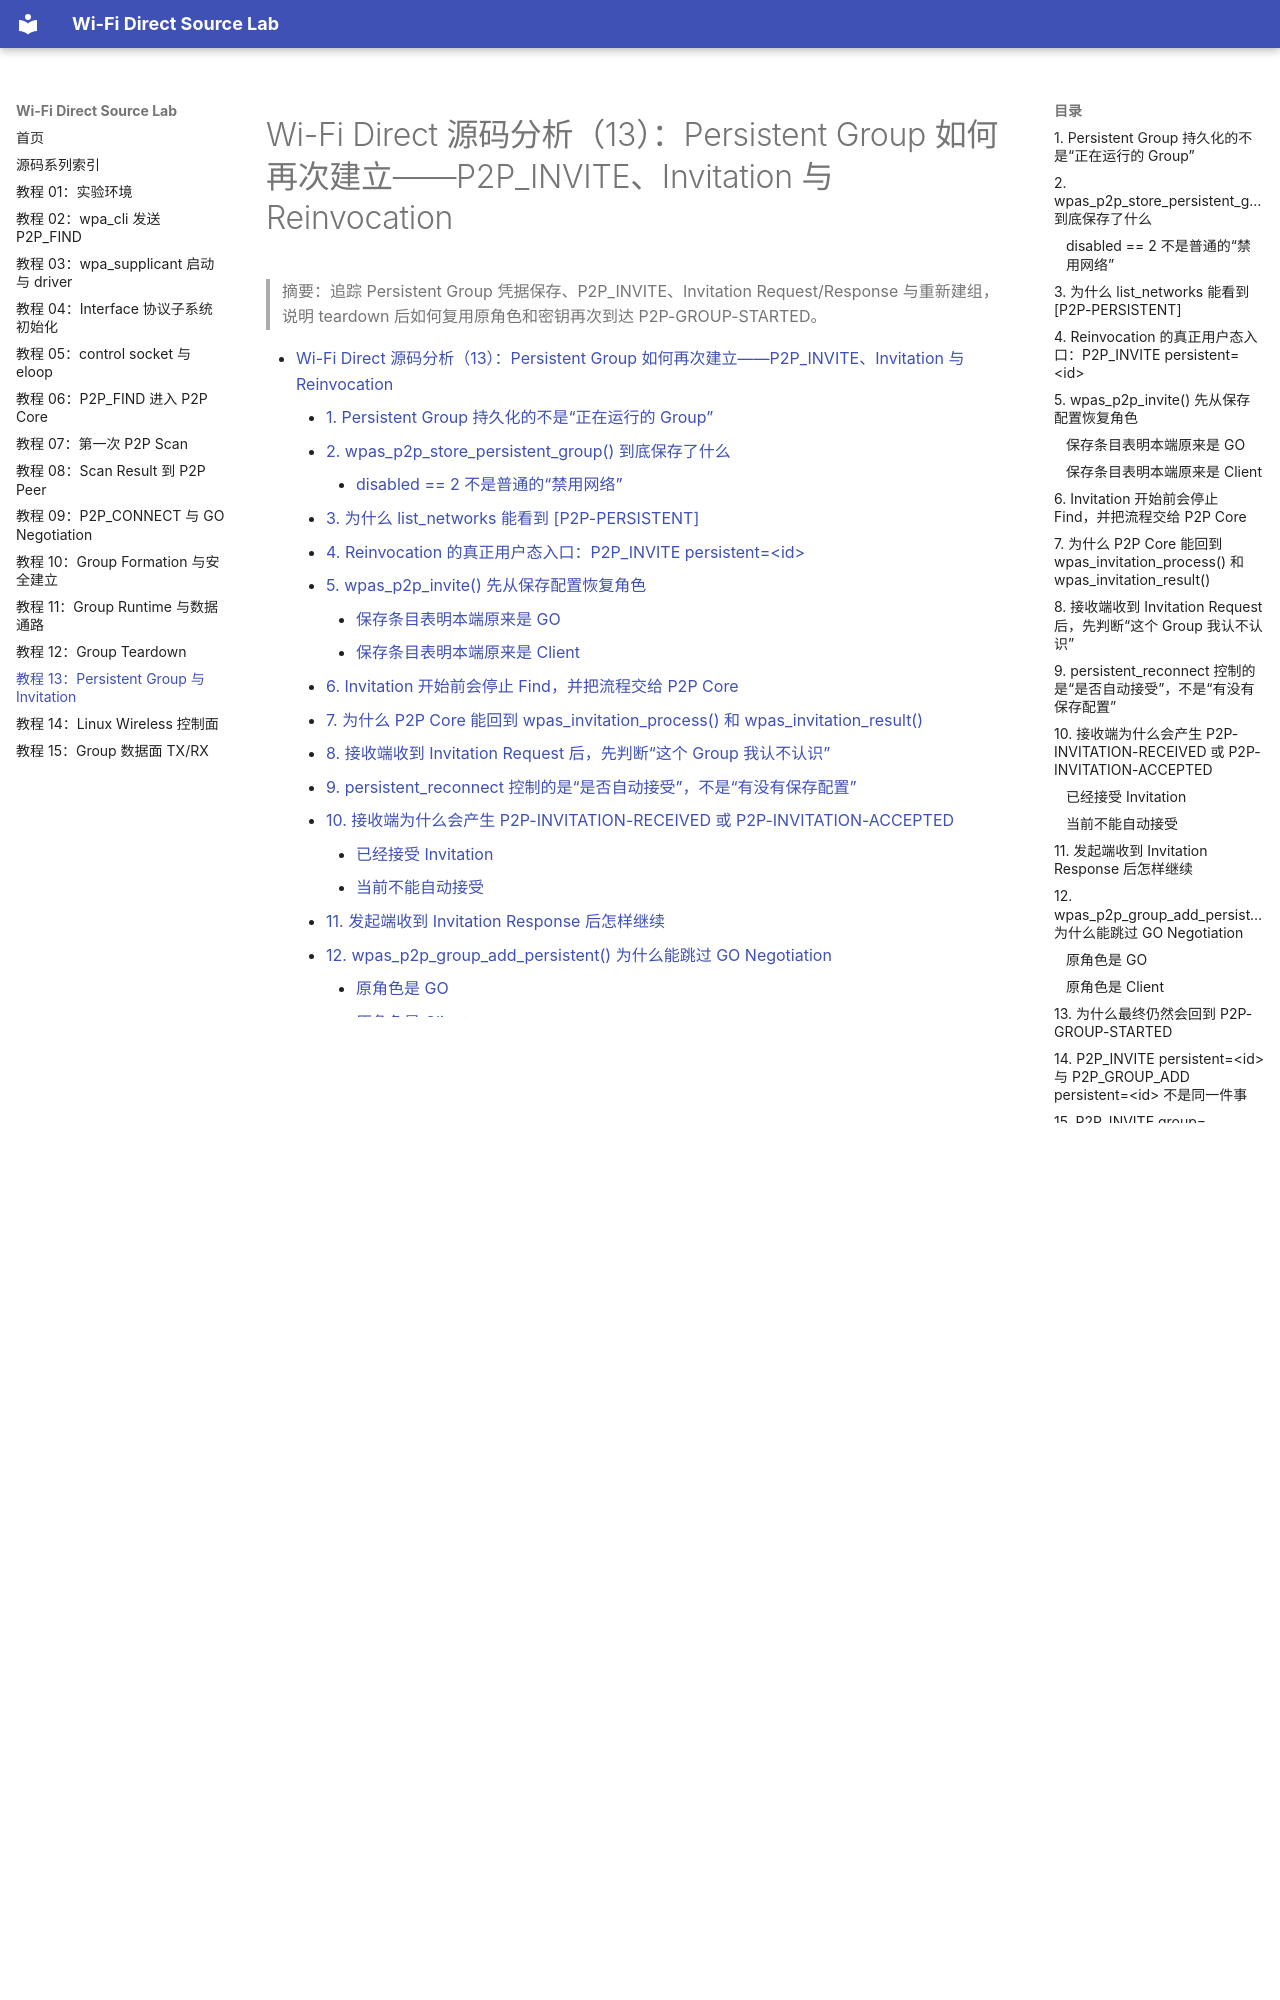

repository: wdfk-prog/wifi-direct · page: 13-persistent-group/index.html · generator: mkdocs

<meta name="referrer" content="no-referrer" />

# Wi-Fi Direct 源码分析（13）：Persistent Group 如何再次建立——P2P_INVITE、Invitation 与 Reinvocation

> 摘要：追踪 Persistent Group 凭据保存、P2P_INVITE、Invitation Request/Response 与重新建组，说明 teardown 后如何复用原角色和密钥再次到达 P2P-GROUP-STARTED。

[TOC]

第 12 篇结束在一个很关键的生命周期边界：

```text
active P2P Group
    ↓
P2P_GROUP_REMOVE / internal removal
    ↓
P2P-GROUP-REMOVED
    ↓
Group Interface 与运行态资源被释放
```

但第 12 篇同时保留了一个没有继续展开的问题：

> 当前 Group 被删除以后，为什么同一对设备下一次还能“恢复”原来的 Group，而不必重新完成一次完整的 GO Negotiation？

答案就是 **Persistent Group**。[S3](#source-s3)

它并不是一个一直运行、不被删除的 Group，也不是一个后台常驻的虚拟 interface。Persistent Group 真正持久化的是一组能够描述“原 Group 身份与安全关系”的配置数据。当前 active Group 可以退出，Group Interface 可以消失，但这组配置仍然保存在 `wpa_supplicant` 的 network 配置中。下一次通过 Invitation 重新唤起时，双方可以直接复用已经保存的角色、SSID 和密钥材料，再进入 GO 或 Client 的启动路径。

因此第 13 篇只解决这一条主线：

```text
第一次形成 persistent Group
    ↓
保存 persistent network
    ↓
active Group teardown
    ↓
P2P_INVITE persistent=<id>
    ↓
Invitation Request / Response
    ↓
匹配双方保存的 persistent entry
    ↓
wpas_p2p_group_add_persistent()
    ↓
按原角色恢复 GO / Client
    ↓
P2P-GROUP-STARTED
```

本文只追踪保存的 Persistent Group 如何通过 `P2P_INVITE persistent=<id>` 被重新建立；相邻但不同语义的命令只在必要的对比处说明。

本文源码基线统一为 hostap 2.12 release tag `hostap_2_12`（commit `831364bf02710ad09c2f27d3efa92abeeb5634c0`）。Persistent network 保存、`P2P_INVITE`、Invitation Request/Response 与 `wpas_p2p_group_add_persistent()` 都按同一 Git tag 的 `wpa_supplicant/` 与 `src/p2p/` 源码核对。[S1](#source-s1)

---

<a id="idx-persistent"></a>
